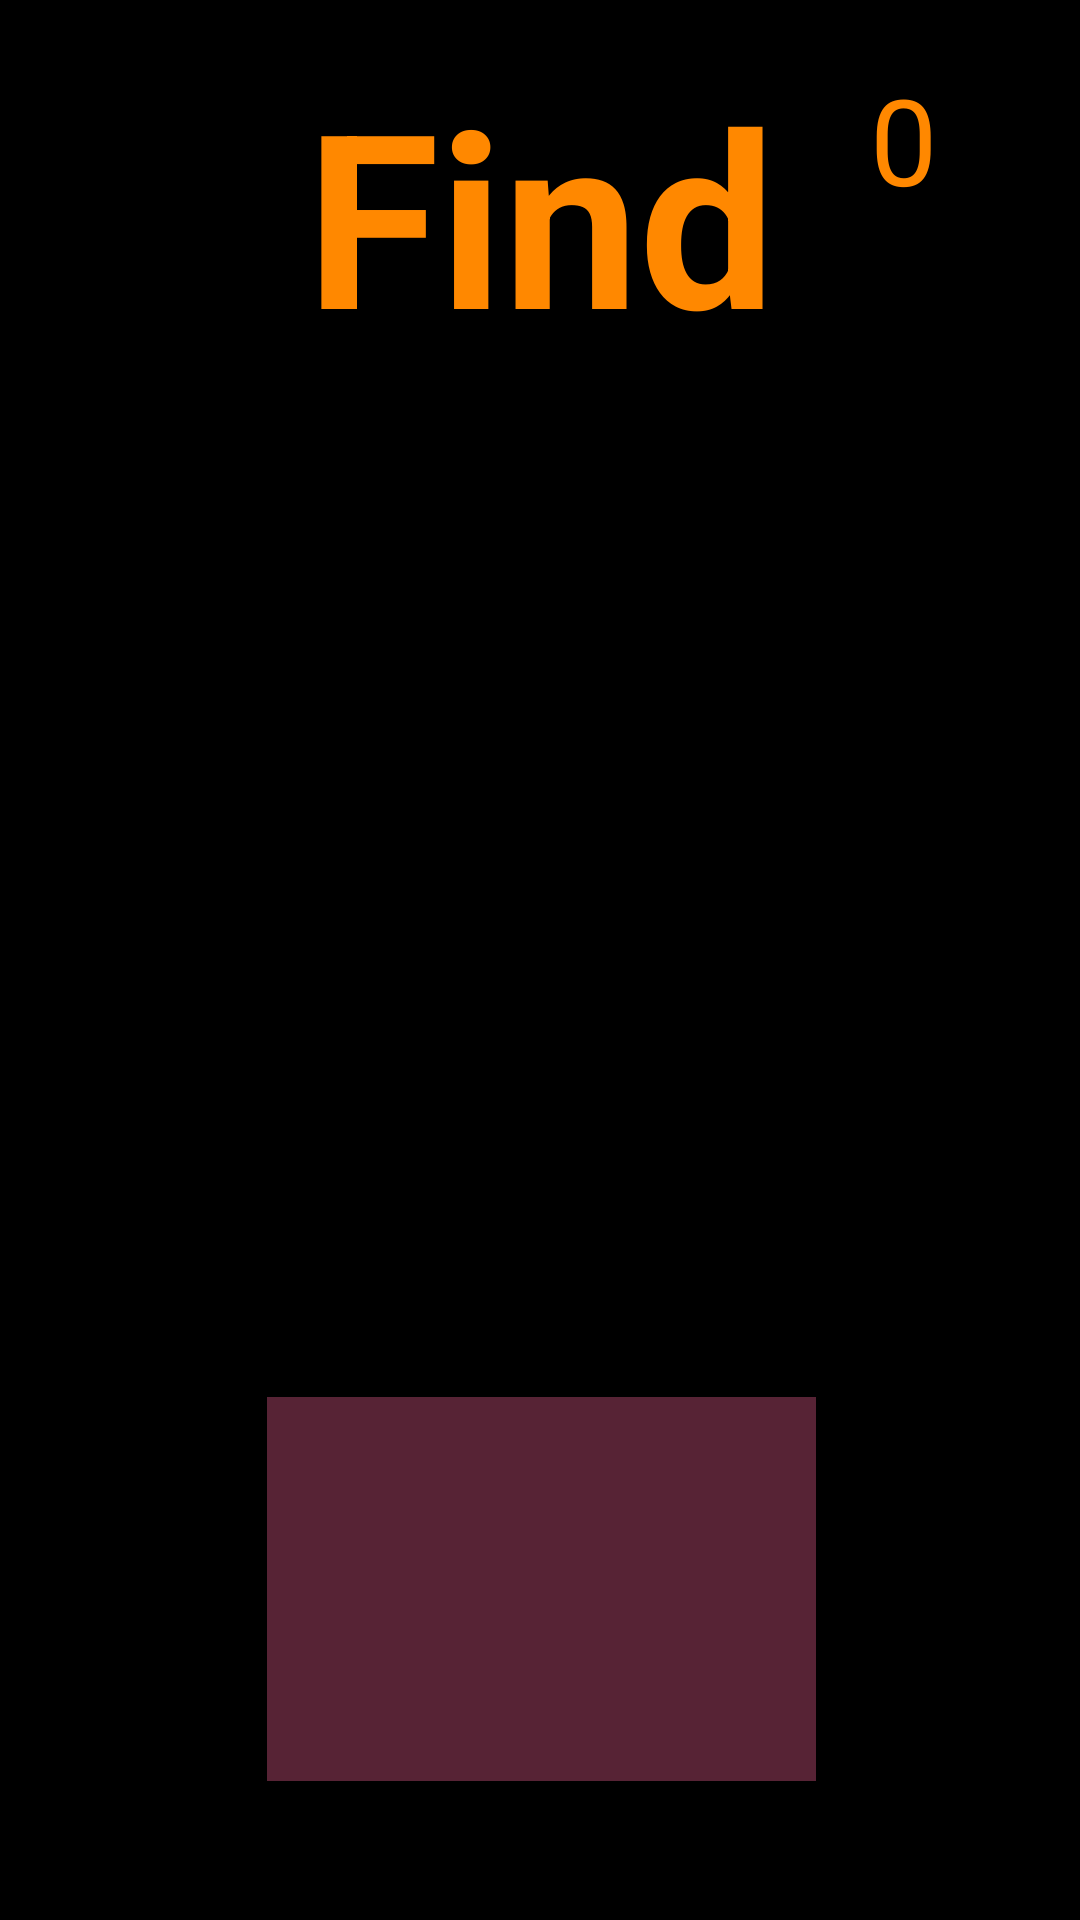

Write the Android layout XML for this screen, with the resource values it uses.
<!-- AndroidManifest.xml: application theme AppTheme -->
<!-- res/layout/activity_level1.xml -->
<?xml version="1.0" encoding="utf-8"?>
<android.support.constraint.ConstraintLayout xmlns:android="http://schemas.android.com/apk/res/android"
    xmlns:app="http://schemas.android.com/apk/res-auto"
    xmlns:tools="http://schemas.android.com/tools"
    android:layout_width="match_parent"
    android:layout_height="match_parent"
    android:background="@android:color/black"
    tools:context="com.example.hrizi.find.level1">


    <TextView
        android:id="@+id/find"
        android:layout_width="wrap_content"
        android:layout_height="wrap_content"
        android:layout_marginBottom="8dp"
        android:layout_marginEnd="8dp"
        android:layout_marginStart="8dp"
        android:text="Find"
        android:textColor="@android:color/holo_orange_dark"
        android:textSize="81dp"
        android:textStyle="bold"
        app:layout_constraintBottom_toBottomOf="parent"
        app:layout_constraintEnd_toEndOf="parent"
        app:layout_constraintHorizontal_bias="0.502"
        app:layout_constraintStart_toStartOf="parent"
        app:layout_constraintTop_toTopOf="parent"
        app:layout_constraintVertical_bias="0.033" />

    <TextView
        android:id="@+id/score"
        android:layout_width="wrap_content"
        android:layout_height="wrap_content"
        android:layout_marginBottom="8dp"
        android:layout_marginEnd="8dp"
        android:layout_marginStart="8dp"
        android:layout_marginTop="8dp"
        android:text="0"
        android:textColor="@android:color/holo_orange_dark"
        android:textSize="40dp"
        app:layout_constraintBottom_toBottomOf="@+id/find"
        app:layout_constraintEnd_toEndOf="parent"
        app:layout_constraintHorizontal_bias="0.877"
        app:layout_constraintStart_toStartOf="parent"
        app:layout_constraintTop_toTopOf="parent"
        app:layout_constraintVertical_bias="0.211" />

    <android.support.constraint.ConstraintLayout
        android:id="@+id/game"
        android:layout_width="match_parent"
        android:layout_height="437dp"
        android:layout_marginBottom="16dp"
        android:layout_marginEnd="8dp"
        android:layout_marginStart="8dp"
        app:layout_constraintBottom_toBottomOf="parent"
        app:layout_constraintEnd_toEndOf="parent"
        app:layout_constraintHorizontal_bias="1.0"
        app:layout_constraintStart_toStartOf="parent">


        <ImageView
            android:id="@+id/android"
            android:layout_width="39dp"
            android:layout_height="127dp"
            android:layout_margin="0dp"
            android:layout_marginEnd="8dp"
            android:layout_marginStart="8dp"
            android:layout_marginTop="8dp"
            android:visibility="visible"
            app:layout_constraintBottom_toBottomOf="parent"
            app:layout_constraintEnd_toEndOf="parent"
            app:layout_constraintHorizontal_bias="0.176"
            app:layout_constraintStart_toStartOf="parent"
            app:layout_constraintTop_toTopOf="parent"
            app:layout_constraintVertical_bias="0.153"
            app:srcCompat="@mipmap/android" />

        <ImageView
            android:id="@+id/target"
            android:layout_width="183dp"
            android:layout_height="128dp"
            android:layout_gravity="center"
            android:layout_marginBottom="8dp"
            android:layout_marginEnd="8dp"
            android:layout_marginStart="8dp"
            android:layout_marginTop="8dp"
            android:adjustViewBounds="true"
            android:background="@color/colorAccent"
            android:maxHeight="120dp"
            android:maxWidth="120dp"
            android:scaleType="fitCenter"
            app:layout_constraintBottom_toBottomOf="parent"
            app:layout_constraintEnd_toEndOf="parent"
            app:layout_constraintHorizontal_bias="0.503"
            app:layout_constraintStart_toStartOf="parent"
            app:layout_constraintTop_toTopOf="parent"
            app:layout_constraintVertical_bias="0.924"
            app:srcCompat="@drawable/trounoir" />
    </android.support.constraint.ConstraintLayout>
</android.support.constraint.ConstraintLayout>
<!-- resources referenced by this layout -->
<resources>
  <color name="colorAccent">#6eca537c</color>
  <style name="AppTheme" parent="Theme.AppCompat.Light.NoActionBar">
          
          <item name="android:windowFullscreen">true</item>
          <item name="colorPrimary">@color/colorPrimary</item>
          <item name="colorPrimaryDark">@color/colorPrimaryDark</item>
          <item name="colorAccent">@color/colorAccent</item>
      </style>
  <color name="colorPrimary">#000000</color>
  <color name="colorPrimaryDark">#000000</color>
</resources>
